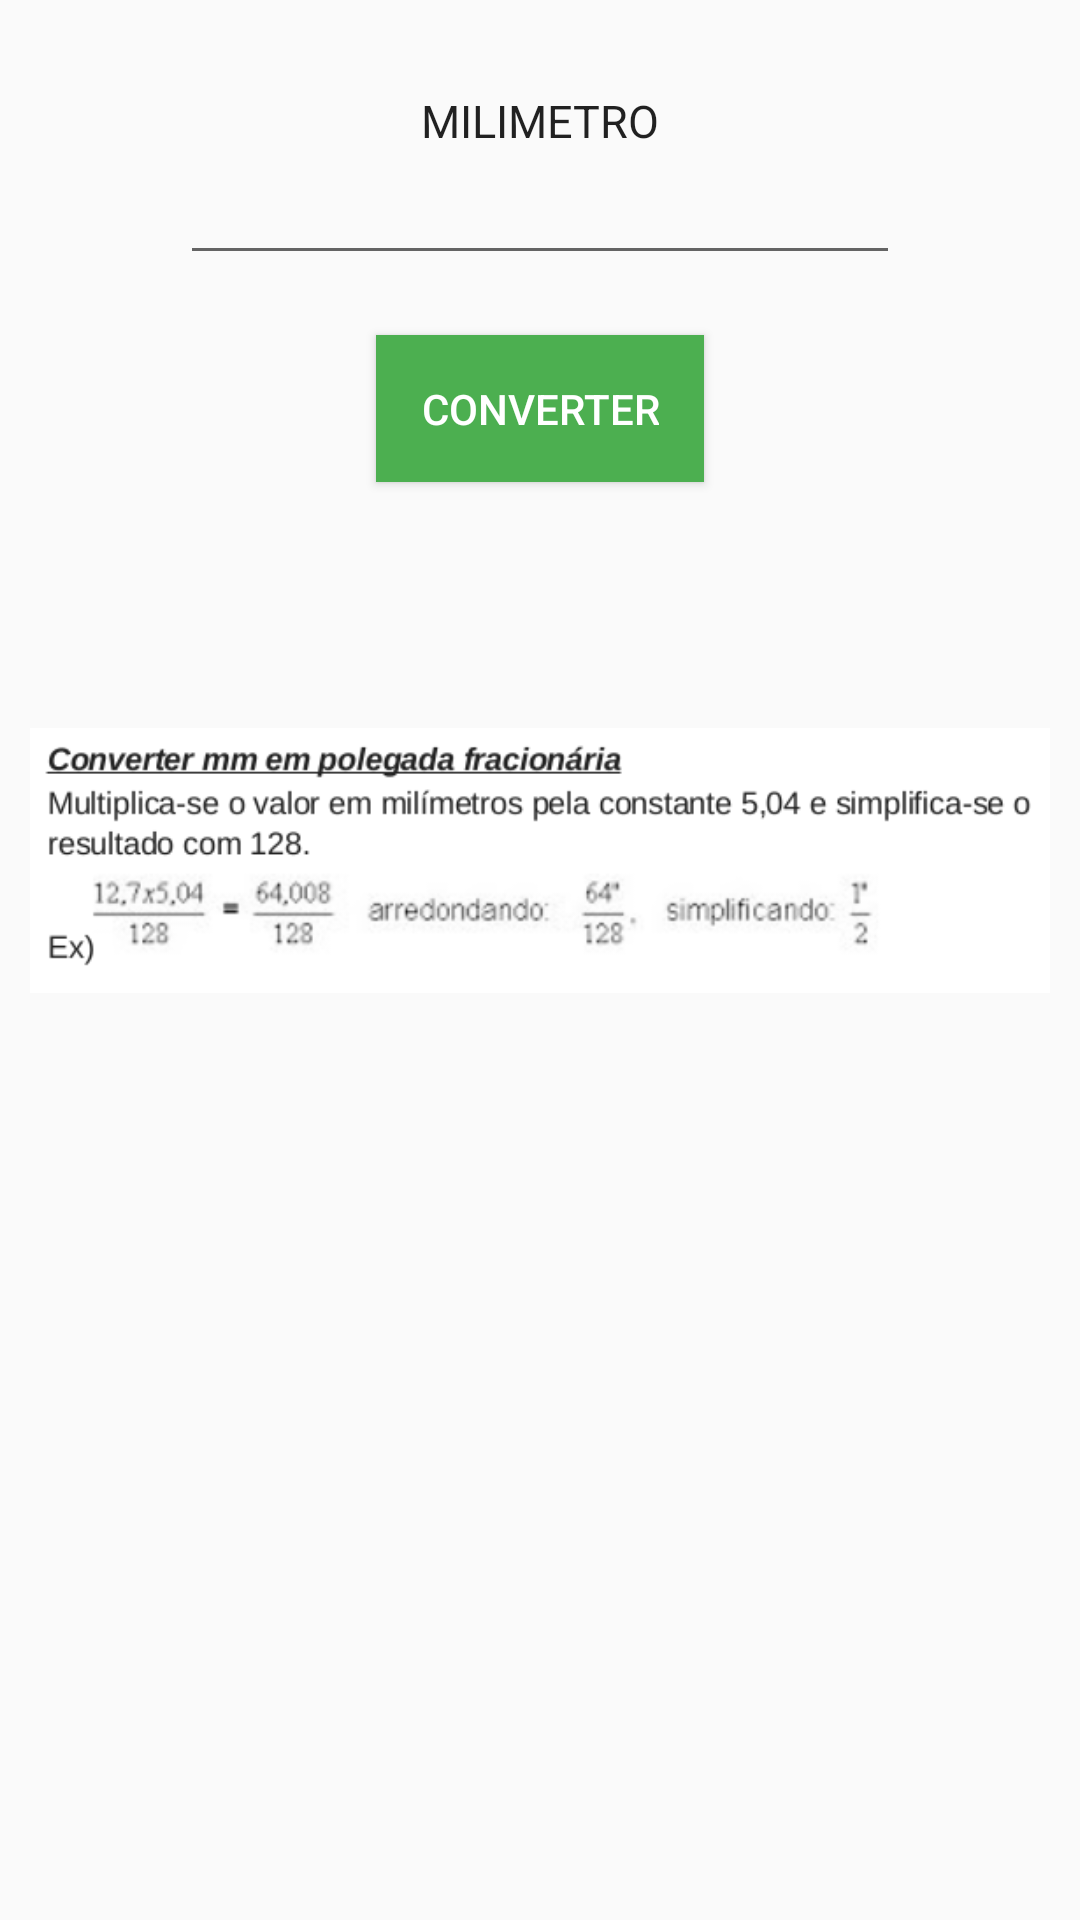

Produce the Android XML layout that renders to this screen, including the resource entries it uses.
<!-- AndroidManifest.xml: application theme AppTheme -->
<!-- res/layout/fragment_millimeter_to_inch_fractional.xml -->
<?xml version="1.0" encoding="utf-8"?>
<ScrollView
    xmlns:android="http://schemas.android.com/apk/res/android"
    android:layout_width="match_parent"
    android:layout_height="match_parent">

    <LinearLayout
        android:orientation="vertical"
        android:layout_width="match_parent"
        android:layout_height="wrap_content">

        <LinearLayout
            android:layout_width="match_parent"
            android:layout_height="wrap_content"
            android:layout_gravity="center"
            android:orientation="vertical"
            android:paddingLeft="60dp"
            android:paddingTop="30dp"
            android:paddingRight="60dp">

            <TextView
                android:layout_width="match_parent"
                android:gravity="center"
                android:layout_height="wrap_content"
                android:text="Milimetro"
                android:textAllCaps="true"
                android:textAppearance="@style/TextAppearance.AppCompat.Body1"
                android:textSize="15dp"/>


            <EditText
                android:id="@+id/valueToConvert"
                android:layout_width="match_parent"
                android:layout_height="wrap_content"
                android:inputType="numberDecimal"
                android:ems="10"
                android:gravity="center"
                android:layout_marginBottom="20dp"
                android:layout_gravity="center_horizontal" />

            <Button
                android:layout_width="wrap_content"
                android:layout_height="wrap_content"
                android:text="CONVERTER"
                android:id="@+id/convertButton"
                android:layout_gravity="center_horizontal"
                android:background="#4CAF50"
                android:textColor="#fff"
                android:padding="15dp"/>

            <TextView
                android:id="@+id/result"
                android:layout_width="match_parent"
                android:layout_marginTop="20dp"
                android:gravity="center"
                android:layout_height="wrap_content"
                android:textAppearance="@style/TextAppearance.AppCompat.Body1"
                android:textSize="30dp"/>


        </LinearLayout>

        <LinearLayout
            android:layout_width="match_parent"
            android:layout_height="wrap_content"
            android:layout_marginTop="-10dp">

            <ImageView
                android:layout_width="match_parent"
                android:layout_height="wrap_content"
                android:layout_marginLeft="10dp"
                android:layout_marginRight="10dp"
                android:src="@drawable/millimeter_to_inch_fractional"/>
        </LinearLayout>


    </LinearLayout>

</ScrollView>
<!-- resources referenced by this layout -->
<resources>
  <!-- drawable millimeter_to_inch_fractional: png bitmap (drawable, 31722 bytes) -->
  <style name="AppTheme" parent="Theme.AppCompat.Light.DarkActionBar">
          
          <item name="colorPrimary">@color/colorPrimary</item>
          <item name="colorPrimaryDark">@color/colorPrimaryDark</item>
          <item name="colorAccent">@color/colorAccent</item>
          <item name="colorButtonNormal">#FFF</item>
  
      </style>
  <color name="colorPrimary">#2E7D32</color>
  <color name="colorPrimaryDark">#303F9F</color>
  <color name="colorAccent">#FFA800</color>
</resources>
